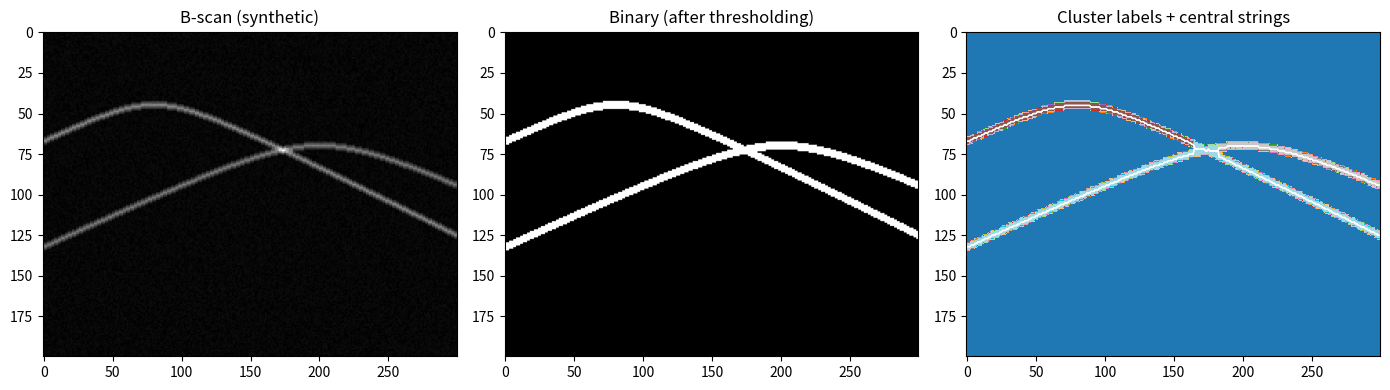

Python code for this plot: (Note: this script raises an exception after producing the figure.)
"""
Column-Connection Clustering (C3) Algorithm for GPR B-scan data.
Based on: Dou et al. (2017) "Real-Time Hyperbola Recognition and Fitting in GPR Data"
IEEE Transactions on Geoscience and Remote Sensing, 55(1), pp. 51-62.

Assumes the B-scan has already been pre-processed (e.g. mean subtraction, filtering).
"""

import numpy as np
from dataclasses import dataclass, field
from typing import Optional


@dataclass
class Cluster:
    """A cluster produced by the C3 algorithm."""
    id: int
    # Maps column index -> list of row indices belonging to this cluster
    columns: dict = field(default_factory=dict)

    @property
    def all_points(self) -> np.ndarray:
        """Return all (row, col) points in the cluster as an (N, 2) array."""
        pts = [(r, c) for c, rows in self.columns.items() for r in rows]
        return np.array(pts, dtype=int) if pts else np.empty((0, 2), dtype=int)

    @property
    def central_string(self) -> np.ndarray:
        """
        Return the central string: the midpoint row for each column,
        as an (M, 2) array of (row, col) sorted by column.
        """
        cols = sorted(self.columns.keys())
        return np.array(
            [(int(np.mean(self.columns[c])), c) for c in cols], dtype=int
        )

    @property
    def width(self) -> int:
        return len(self.columns)

    @property
    def size(self) -> int:
        return sum(len(v) for v in self.columns.values())


def threshold_bscan(bscan: np.ndarray, rho_b: float = 0.1) -> np.ndarray:
    """
    Adaptive thresholding (Section II-A of the paper).

    Computes a threshold from edge pixel intensities:
        threshold = mean{ Ie | Ie > rho_b * max(Ie) }

    Args:
        bscan:  2-D float array, already pre-processed.
        rho_b:  Fraction in (0, 1). Paper uses 0.1 by default.

    Returns:
        Binary 2-D uint8 array (1 = region of interest, 0 = background).
    """
    # Simple gradient-magnitude edge map
    gy = np.abs(np.diff(bscan, axis=0, prepend=bscan[:1]))
    gx = np.abs(np.diff(bscan, axis=1, prepend=bscan[:, :1]))
    edge_mag = np.hypot(gx, gy)

    edge_vals = edge_mag[edge_mag > 0]
    if edge_vals.size == 0:
        return np.zeros_like(bscan, dtype=np.uint8)

    max_ie = edge_vals.max()
    selected = edge_vals[edge_vals > rho_b * max_ie]
    thresh = selected.mean() if selected.size > 0 else max_ie

    binary = (bscan >= thresh).astype(np.uint8)
    return binary


def _get_column_segments(col: np.ndarray, s: int) -> list[list[int]]:
    """
    Extract column segments: runs of consecutive non-zero pixels of length >= s.

    Args:
        col: 1-D binary array for one column.
        s:   Minimum run length.

    Returns:
        List of segments, each segment is a list of row indices.
    """
    segments = []
    n = len(col)
    i = 0
    while i < n:
        if col[i]:
            j = i
            while j < n and col[j]:
                j += 1
            run_rows = list(range(i, j))
            if len(run_rows) >= s:
                segments.append(run_rows)
            i = j
        else:
            i += 1
    return segments


def _connecting_elements(seg_a: list[int], seg_b: list[int]) -> int:
    """Count elements (rows) shared between two column segments."""
    return len(set(seg_a) & set(seg_b))


def c3_clustering(
    bscan: np.ndarray,
    s: int = 3,
    threshold: Optional[float] = None,
    rho_b: float = 0.1,
    min_cluster_width: int = 3,
    apply_derivative_split: bool = True,
) -> tuple[list[Cluster], np.ndarray]:
    """
    Column-Connection Clustering (C3) algorithm (Section II-B).

    Args:
        bscan:                 2-D float array (rows = time samples, cols = traces).
                               Should already be pre-processed.
        s:                     Minimum consecutive-pixel run length for a column
                               segment. Paper uses s=3. Acts as a noise gate.
        threshold:             If provided, use this fixed threshold value to binarise
                               the bscan instead of the adaptive method.
        rho_b:                 Parameter for the adaptive thresholding (ignored when
                               `threshold` is given). Paper default: 0.1.
        min_cluster_width:     Discard clusters that span fewer columns than this.
        apply_derivative_split: If True, apply the second-pass derivative-based split
                               for fused double-hyperbola clusters (Section II-B).

    Returns:
        clusters:   List of Cluster objects.
        binary:     The binary image produced by thresholding.
    """
    if bscan.ndim != 2:
        raise ValueError("bscan must be a 2-D array.")

    # ------------------------------------------------------------------ #
    # 1. Binarise
    # ------------------------------------------------------------------ #
    if threshold is not None:
        binary = (bscan >= threshold).astype(np.uint8)
    else:
        binary = threshold_bscan(bscan, rho_b=rho_b)

    n_rows, n_cols = binary.shape

    # ------------------------------------------------------------------ #
    # 2. C3 scan (left → right)
    # ------------------------------------------------------------------ #
    # active_clusters is a list of Cluster objects currently being extended.
    active_clusters: list[Cluster] = []
    cluster_id = 0

    for col_idx in range(n_cols):
        col_segs = _get_column_segments(binary[:, col_idx], s)

        if col_idx == 0:
            # Seed one cluster per column segment in the first column
            for seg in col_segs:
                c = Cluster(id=cluster_id)
                c.columns[col_idx] = seg
                active_clusters.append(c)
                cluster_id += 1
            continue

        # For each new column segment, find which active clusters connect to it
        new_active: list[Cluster] = []
        seg_handled = [False] * len(col_segs)

        for clust in active_clusters:
            # Does this cluster's last column connect to any new segment?
            last_col = max(clust.columns.keys())
            if last_col != col_idx - 1:
                # Cluster already stopped; keep it dormant (we'll flush later)
                new_active.append(clust)
                continue

            prev_seg = clust.columns[last_col]
            matched_segs = [
                (j, seg) for j, seg in enumerate(col_segs)
                if _connecting_elements(prev_seg, seg) >= 1
            ]

            if not matched_segs:
                # No connection → cluster stops here
                new_active.append(clust)
            elif len(matched_segs) == 1:
                # Exactly one match → extend the cluster
                j, seg = matched_segs[0]
                clust.columns[col_idx] = seg
                seg_handled[j] = True
                new_active.append(clust)
            else:
                # Multiple matches → split into child clusters
                for j, seg in matched_segs:
                    child = Cluster(id=cluster_id)
                    cluster_id += 1
                    # Copy parent history
                    for cc, rows in clust.columns.items():
                        child.columns[cc] = list(rows)
                    child.columns[col_idx] = seg
                    seg_handled[j] = True
                    new_active.append(child)

        # Any unmatched new segments start fresh clusters
        for j, seg in enumerate(col_segs):
            if not seg_handled[j]:
                c = Cluster(id=cluster_id)
                c.columns[col_idx] = seg
                new_active.append(c)
                cluster_id += 1

        active_clusters = new_active

    all_clusters = active_clusters  # everything is now finalised

    # ------------------------------------------------------------------ #
    # 3. Filter by minimum width
    # ------------------------------------------------------------------ #
    all_clusters = [c for c in all_clusters if c.width >= min_cluster_width]

    # ------------------------------------------------------------------ #
    # 4. Optional: derivative-based split for fused double-hyperbola shapes
    #    (Section II-B, Figure 7)
    #    Detects a local minimum in the central string (dy/dx = 0, d²y/dx² > 0)
    #    and breaks the cluster there.
    # ------------------------------------------------------------------ #
    if apply_derivative_split:
        extra: list[Cluster] = []
        for clust in all_clusters:
            cs = clust.central_string  # shape (W, 2) — (row, col)
            if len(cs) < 5:
                continue
            rows = cs[:, 0].astype(float)
            # First finite difference as proxy for dy/dx
            dy = np.diff(rows)
            # Look for a sign change from negative→positive (valley = local min in row)
            split_col_idx = None
            for k in range(1, len(dy)):
                if dy[k - 1] < 0 and dy[k] >= 0:
                    # Second derivative check (positive = valley)
                    if k + 1 < len(dy) and (dy[k] - dy[k - 1]) > 0:
                        split_col_idx = k  # index into cs
                        break

            if split_col_idx is None:
                continue

            split_col = cs[split_col_idx, 1]  # actual column number
            cols_sorted = sorted(clust.columns.keys())

            left_cols = [c for c in cols_sorted if c <= split_col]
            right_cols = [c for c in cols_sorted if c > split_col]

            if len(left_cols) < min_cluster_width or len(right_cols) < min_cluster_width:
                continue  # not worth splitting

            left_c = Cluster(id=cluster_id)
            cluster_id += 1
            for c in left_cols:
                left_c.columns[c] = clust.columns[c]

            right_c = Cluster(id=cluster_id)
            cluster_id += 1
            for c in right_cols:
                right_c.columns[c] = clust.columns[c]

            extra.extend([left_c, right_c])

        all_clusters.extend(extra)

    # ------------------------------------------------------------------ #
    # 5. Re-assign contiguous IDs and return
    # ------------------------------------------------------------------ #
    for new_id, clust in enumerate(all_clusters):
        clust.id = new_id

    return all_clusters, binary


# --------------------------------------------------------------------------- #
# Convenience helpers
# --------------------------------------------------------------------------- #

def cluster_label_image(clusters: list[Cluster], shape: tuple[int, int]) -> np.ndarray:
    """
    Return an integer label image of shape `shape`.
    Background = 0; cluster i gets label i+1.
    """
    label_img = np.zeros(shape, dtype=np.int32)
    for clust in clusters:
        for col, rows in clust.columns.items():
            for r in rows:
                if 0 <= r < shape[0] and 0 <= col < shape[1]:
                    label_img[r, col] = clust.id + 1
    return label_img


def mask_cluster(bscan: np.ndarray, cluster: Cluster) -> np.ndarray:
    """Return a boolean mask (same shape as bscan) for a single cluster."""
    mask = np.zeros(bscan.shape, dtype=bool)
    for col, rows in cluster.columns.items():
        for r in rows:
            if 0 <= r < bscan.shape[0] and 0 <= col < bscan.shape[1]:
                mask[r, col] = True
    return mask


# --------------------------------------------------------------------------- #
# Example usage
# --------------------------------------------------------------------------- #
if __name__ == "__main__":
    import matplotlib.pyplot as plt

    # --- Synthetic B-scan with two overlapping hyperbola-shaped blobs ---
    rows, cols = 200, 300
    bscan = np.random.rand(rows, cols) * 0.1  # noise floor

    def add_hyperbola(img, x0, y0, a=20, b=40, amp=1.0, width=3):
        for x in range(img.shape[1]):
            dx = x - x0
            val = y0 + a * np.sqrt(1 + (dx / b) ** 2)
            y_int = int(round(val))
            for dy in range(-width, width + 1):
                yy = y_int + dy
                if 0 <= yy < img.shape[0]:
                    img[yy, x] += amp * max(0, 1 - abs(dy) / width)

    add_hyperbola(bscan, x0=80,  y0=30, a=15, b=35, amp=1.0)
    add_hyperbola(bscan, x0=200, y0=50, a=20, b=50, amp=0.9)

    clusters, binary = c3_clustering(
        bscan,
        s=3,
        rho_b=0.1,
        min_cluster_width=10,
        apply_derivative_split=True,
    )

    print(f"Found {len(clusters)} clusters")
    for c in clusters:
        pts = c.all_points
        print(f"  Cluster {c.id}: {pts.shape[0]} points, "
              f"columns {min(c.columns)}-{max(c.columns)}")

    label_img = cluster_label_image(clusters, bscan.shape)

    fig, axes = plt.subplots(1, 3, figsize=(14, 4))
    axes[0].imshow(bscan, cmap="gray", aspect="auto")
    axes[0].set_title("B-scan (synthetic)")
    axes[1].imshow(binary, cmap="gray", aspect="auto")
    axes[1].set_title("Binary (after thresholding)")
    axes[2].imshow(label_img, cmap="tab20", aspect="auto")
    # Overlay central strings
    for c in clusters:
        cs = c.central_string
        if len(cs) > 1:
            axes[2].plot(cs[:, 1], cs[:, 0], "w-", linewidth=1)
    axes[2].set_title("Cluster labels + central strings")
    plt.tight_layout()
    plt.savefig("/mnt/user-data/outputs/c3_demo.png", dpi=120)
    plt.show()
    print("Demo plot saved to c3_demo.png")
